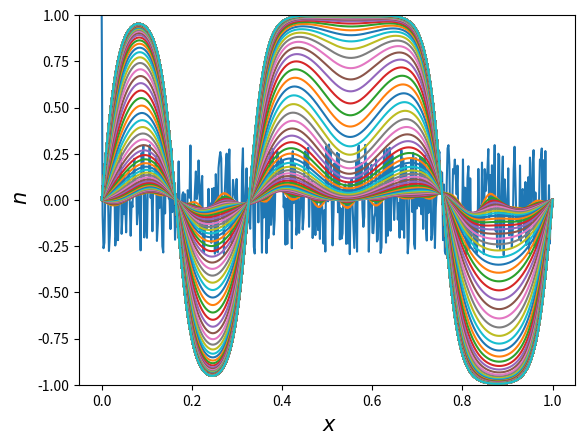
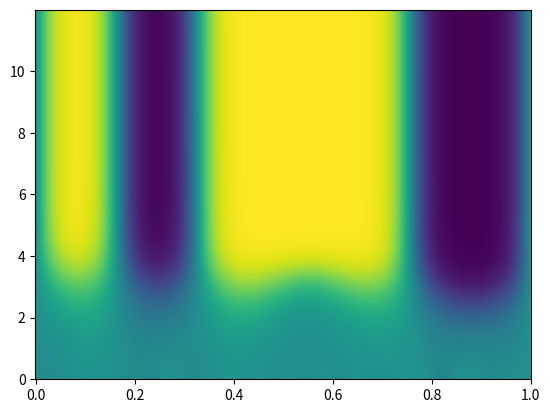

Reproduce these figures in Python, in order.
'''Resolviendo ecuacion Newell-Whitehead-Segel '''

from __future__ import division
import numpy as np
import matplotlib.pyplot as plt


def cond_iniciales(T, N_steps, h):
    '''
    condiciones iniciales y de borde
    '''
    for i in range(N_steps):
        x = i * h
        T[i] = semilla[i]
    T[0] = 1
    T[-1] = 0

def calcula_b(b, N_steps, r):
    for j in range(1, N_steps - 1):
        b[j] = r * T[j+1] + (1-2*r) * T[j] + r * T[j-1]+ dt * mu * (T[j] - T[j]**3)


def calcula_alpha_y_beta(alhpa, beta, b, r, N_Steps):
    Aplus = -1 * r
    Acero = (1 + 2 * r)
    Aminus = -1 * r
    alpha[0] = 0
    beta[0] = 0  # viene de la condicion de borde T(t, 0) = 1
    for i in range(1, N_steps):
        alpha[i] = -Aplus / (Acero + Aminus*alpha[i-1])
        beta[i] = (b[i] - Aminus*beta[i-1]) / (Aminus*alpha[i-1] + Acero)


def avanza_paso_temporal(T, T_next, alpha, beta, N_steps):
    T_next[0] = 0
    T_next[-1] = 0
    for i in range(N_steps - 2, 0, -1):
        T_next[i] = alpha[i] * T_next[i+1] + beta[i]

N_steps = 499
N_pasos_temporales = 1200
semilla= np.random.uniform(low=-0.3, high=0.3,size=N_steps)

h = 1 / (N_steps - 1)

dt = 0.01
mu=1.5
gama=0.001
r = dt / 2 / h**2*gama

T = np.zeros(N_steps)
T_next = np.zeros(N_steps)

b = np.zeros(N_steps)
alpha = np.zeros(N_steps)
beta = np.zeros(N_steps)

cond_iniciales(T, N_steps, h)

# Queremos guardar las soluciones en cada paso
T_solucion = np.zeros((N_pasos_temporales, N_steps))
T_solucion[0, :] = T.copy()

for i in range(1, N_pasos_temporales):
    calcula_b(b, N_steps, r)
    calcula_alpha_y_beta(alpha, beta, b, r, N_steps)
    avanza_paso_temporal(T, T_next, alpha, beta, N_steps)
    T = T_next.copy()
    T_solucion[i, :] = T.copy()


# Plots

# ejemplo 1

x = np.linspace(0, 1, N_steps)

fig = plt.figure(1)
fig.clf()
ax = fig.add_subplot(111)

for i in range(0, N_pasos_temporales, 10):
    ax.plot(x, T_solucion[i, :])
ax.set_ylim(-1, 1)
ax.set_xlabel('$\ x $', fontsize=15)
ax.set_ylabel('$\ n $', fontsize=15)

# ejemplo 2
# usar el plano x, t y plotear T en la 3a dimension
fig2 = plt.figure(2)
fig2.clf()
ax2 = fig2.add_subplot(111)
y = np.arange(0, N_pasos_temporales) * dt
X, Y = np.meshgrid(x, y)
ax2.pcolormesh(X, Y, T_solucion)

plt.show()
plt.draw()
